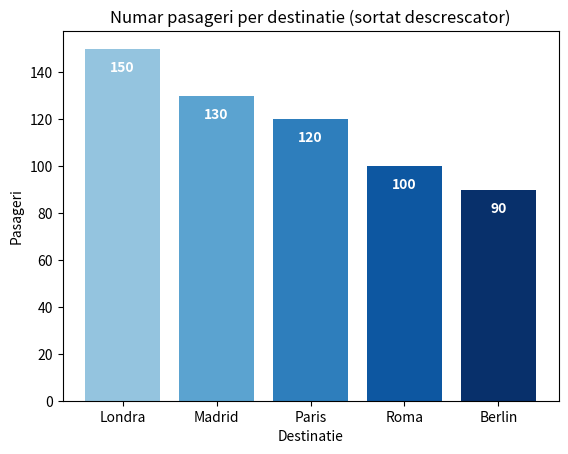

Recreate this plot in Python.
import pandas as pd
import matplotlib.pyplot as plt

# Date dummy despre zboruri TAROM
data = {
    "Destinatie": ["Paris", "Londra", "Roma", "Madrid", "Berlin"],
    "Pasageri": [120, 150, 100, 130, 90],
    "Pret Mediu (€)": [200, 250, 180, 220, 170],
    "Grad Ocupare (%)": [75, 85, 70, 80, 65]
}

df = pd.DataFrame(data)

print(df)

import matplotlib.pyplot as plt
import numpy as np


# Vizualizare 1 – Bar chart (pasageri per destinație)
#  1. Sortare descrescătoare
df = df.sort_values(by="Pasageri", ascending=False)

#  2. Gradient de culori
colors = plt.cm.Blues(np.linspace(0.4, 1, len(df)))

#  3. Plot
plt.figure()
bars = plt.bar(df["Destinatie"], df["Pasageri"], color=colors)

plt.title("Numar pasageri per destinatie (sortat descrescator)")
plt.xlabel("Destinatie")
plt.ylabel("Pasageri")

#  4. Adăugare valori pe fiecare bară
for bar in bars:
    height = bar.get_height()
    plt.text(
        bar.get_x() + bar.get_width() / 2,
        height - 5,  # poziție în interiorul barei
        f'{int(height)}',
        ha='center',
        va='top',
        color='white',
        fontsize=10,
        fontweight='bold'
    )

plt.show()
